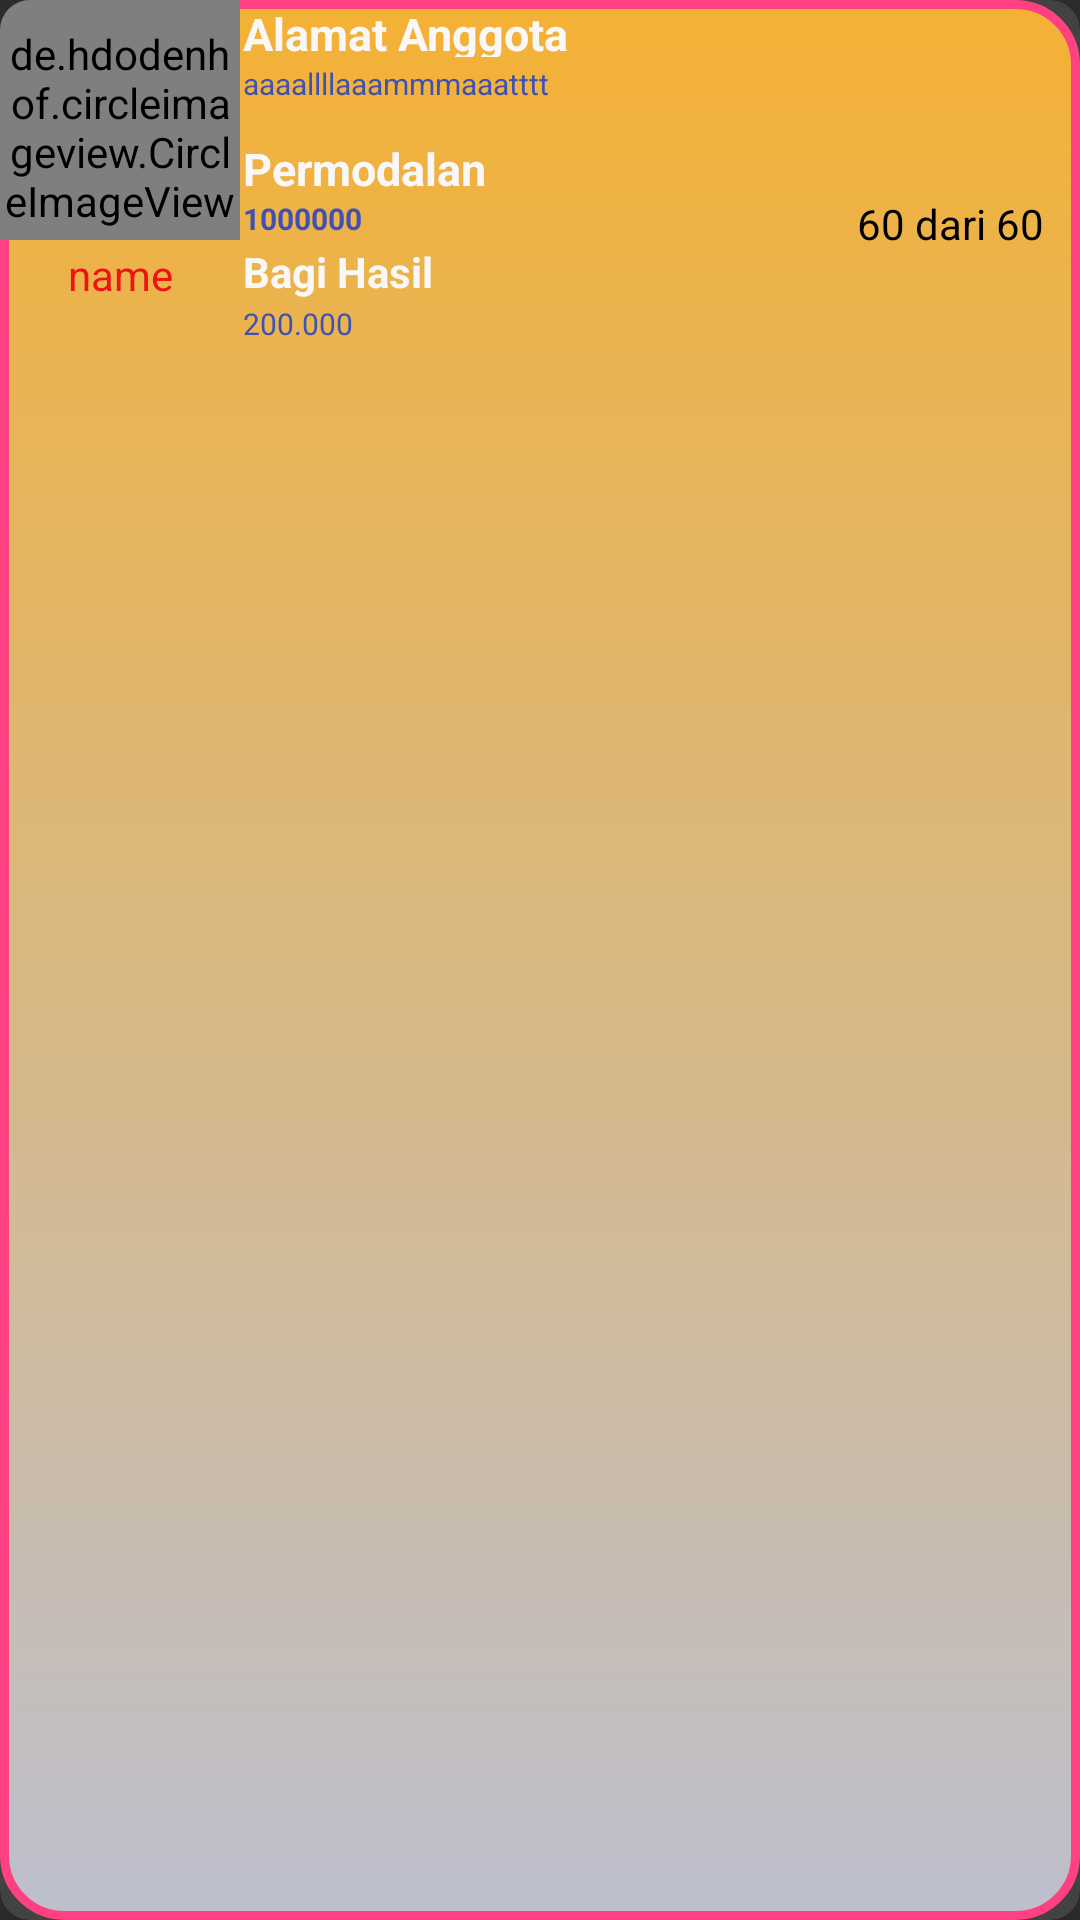

This screen was rendered from an Android layout file. Write that file and the resources it references.
<!-- AndroidManifest.xml: application theme Theme.Design.NoActionBar -->
<!-- res/layout/tpa_listview_pedagang_layout.xml -->
<?xml version="1.0" encoding="utf-8"?>
<android.support.v7.widget.CardView xmlns:android="http://schemas.android.com/apk/res/android"
                                    xmlns:app="http://schemas.android.com/apk/res-auto"
                                    android:layout_width="match_parent"
                                    android:layout_height="wrap_content"
                                    android:layout_margin="10dp"
                                    android:orientation="horizontal"
                                    app:cardCornerRadius="10dp"
                                    app:cardElevation="10dp"


    >

    <RelativeLayout
        android:id="@+id/relat"
        android:layout_width="match_parent"
        android:layout_height="match_parent"
        android:background="@drawable/wijetkuning">

        
        
        
        <de.hdodenhof.circleimageview.CircleImageView
            xmlns:app="http://schemas.android.com/apk/res-auto"
            android:id="@+id/beachimage"
            android:layout_width="80dp"
            android:layout_height="80dp"
            android:paddingTop="5dp"
            android:src="@drawable/urup"
            app:civ_border_color="#e1d6d6"
            app:civ_border_width="2dp"/>

        <TextView
            android:id="@+id/nameTxt"
            android:layout_width="100dp"
            android:layout_height="20dp"
            android:layout_alignBottom="@+id/txtBgHslAngka"
            android:layout_below="@+id/beachimage"
            android:layout_toLeftOf="@+id/txtModalAngka"
            android:layout_toStartOf="@+id/txtModalAngka"
            android:gravity="center_horizontal"
            android:padding="2dp"
            android:text="name"
            android:textColor="#ef1313"/>

        <TextView
            android:id="@+id/txtAlamat"
            android:layout_width="170dp"
            android:layout_height="20dp"
            android:layout_above="@+id/txtModalAngka"
            android:layout_toEndOf="@+id/beachimage"
            android:layout_toRightOf="@+id/beachimage"
            android:gravity="fill_vertical"
            android:padding="1dp"
            android:paddingLeft="5dp"
            android:text="Permodalan"
            android:textAppearance="?android:textAppearanceLarge"
            android:textColor="@color/black_overlay"
            android:textSize="15dp"
            android:textStyle="bold"/>

        <TextView
            android:id="@+id/txtAlamatFull"
            android:layout_width="190dp"
            android:layout_height="wrap_content"
            android:layout_below="@+id/txtModal"
            android:layout_toEndOf="@+id/beachimage"
            android:layout_toRightOf="@+id/beachimage"
            android:gravity="fill_vertical"
            android:padding="1dp"
            android:text="aaaallllaaammmaaatttt"
            android:textAppearance="?android:textAppearanceLarge"
            android:textColor="@color/colorPrimary"
            android:textSize="10dp"
            />

        <TextView
            android:id="@+id/txtModal"
            android:layout_width="190dp"
            android:layout_height="20dp"
            android:layout_toEndOf="@+id/beachimage"
            android:layout_toRightOf="@+id/beachimage"
            android:gravity="start"
            android:padding="1dp"
            android:text="Alamat Anggota"
            android:textAppearance="?android:textAppearanceLarge"
            android:textColor="@color/black_overlay"
            android:textSize="15dp"
            android:textStyle="bold"/>

        <TextView
            android:id="@+id/txtModalAngka"
            android:layout_width="170dp"
            android:layout_height="15dp"
            android:layout_above="@+id/nameTxt"
            android:layout_toEndOf="@+id/beachimage"
            android:layout_toRightOf="@+id/beachimage"
            android:gravity="start"
            android:padding="1dp"
            android:text="1000000"
            android:textAppearance="?android:textAppearanceLarge"
            android:textColor="@color/colorPrimary"
            android:textSize="10dp"
            android:textStyle="bold"/>

        <TextView
            android:id="@+id/txtBgHasil"
            android:layout_width="170dp"
            android:layout_height="20dp"
            android:layout_below="@+id/beachimage"
            android:layout_toEndOf="@+id/beachimage"
            android:layout_toRightOf="@+id/beachimage"
            android:padding="1dp"
            android:text="Bagi Hasil"
            android:textAppearance="?android:textAppearanceLarge"
            android:textColor="@color/black_overlay"
            android:textSize="14dp"
            android:textStyle="bold"/>

        <TextView
            android:id="@+id/txtBgHslAngka"
            android:layout_width="170dp"
            android:layout_height="15dp"
            android:layout_below="@+id/txtBgHasil"
            android:layout_toEndOf="@+id/beachimage"
            android:layout_toRightOf="@+id/beachimage"
            android:padding="1dp"
            android:text="200.000"
            android:textAppearance="?android:textAppearanceLarge"
            android:textColor="@color/colorPrimary"
            android:textSize="10dp"
            />
        
        

        <TextView
            android:id="@+id/txtPeriode"
            android:layout_width="wrap_content"
            android:layout_height="wrap_content"
            android:layout_below="@+id/txtAlamat"
            android:layout_toLeftOf="@+id/txtPeriodeAja"
            android:layout_toStartOf="@+id/txtPeriodeAja"
            android:text="60"
            android:textColor="#000"/>

        <TextView
            android:id="@+id/txtPeriodeAja"
            android:layout_width="wrap_content"
            android:layout_height="wrap_content"
            android:layout_alignBaseline="@+id/txtPeriode"
            android:layout_alignBottom="@+id/txtPeriode"
            android:layout_alignParentEnd="true"
            android:layout_alignParentRight="true"
            android:layout_marginEnd="12dp"
            android:layout_marginRight="12dp"
            android:text=" dari 60"
            android:textColor="#000"/>


    </RelativeLayout>


</android.support.v7.widget.CardView>
<!-- resources referenced by this layout -->
<resources>
  <color name="black_overlay">#f9f7f7</color>
  <color name="colorPrimary">#3F51B5</color>
  <!-- drawable urup: png bitmap (drawable, 198728 bytes) -->
  <!-- drawable wijetkuning (drawable) -->
  <?xml version="1.0" encoding="utf-8"?>
  <selector xmlns:android="http://schemas.android.com/apk/res/android">
  <item>
      <shape>
          <stroke android:color="@color/colorAccent"
              android:width="3dp">
  
          </stroke>
          <gradient android:endColor="#f4b135"
              android:startColor="#bdbfce"
              android:angle="90"></gradient>
          <corners android:radius="20dp"></corners>
      </shape>
  
  </item>
  
  </selector>
  <color name="colorAccent">#FF4081</color>
</resources>
